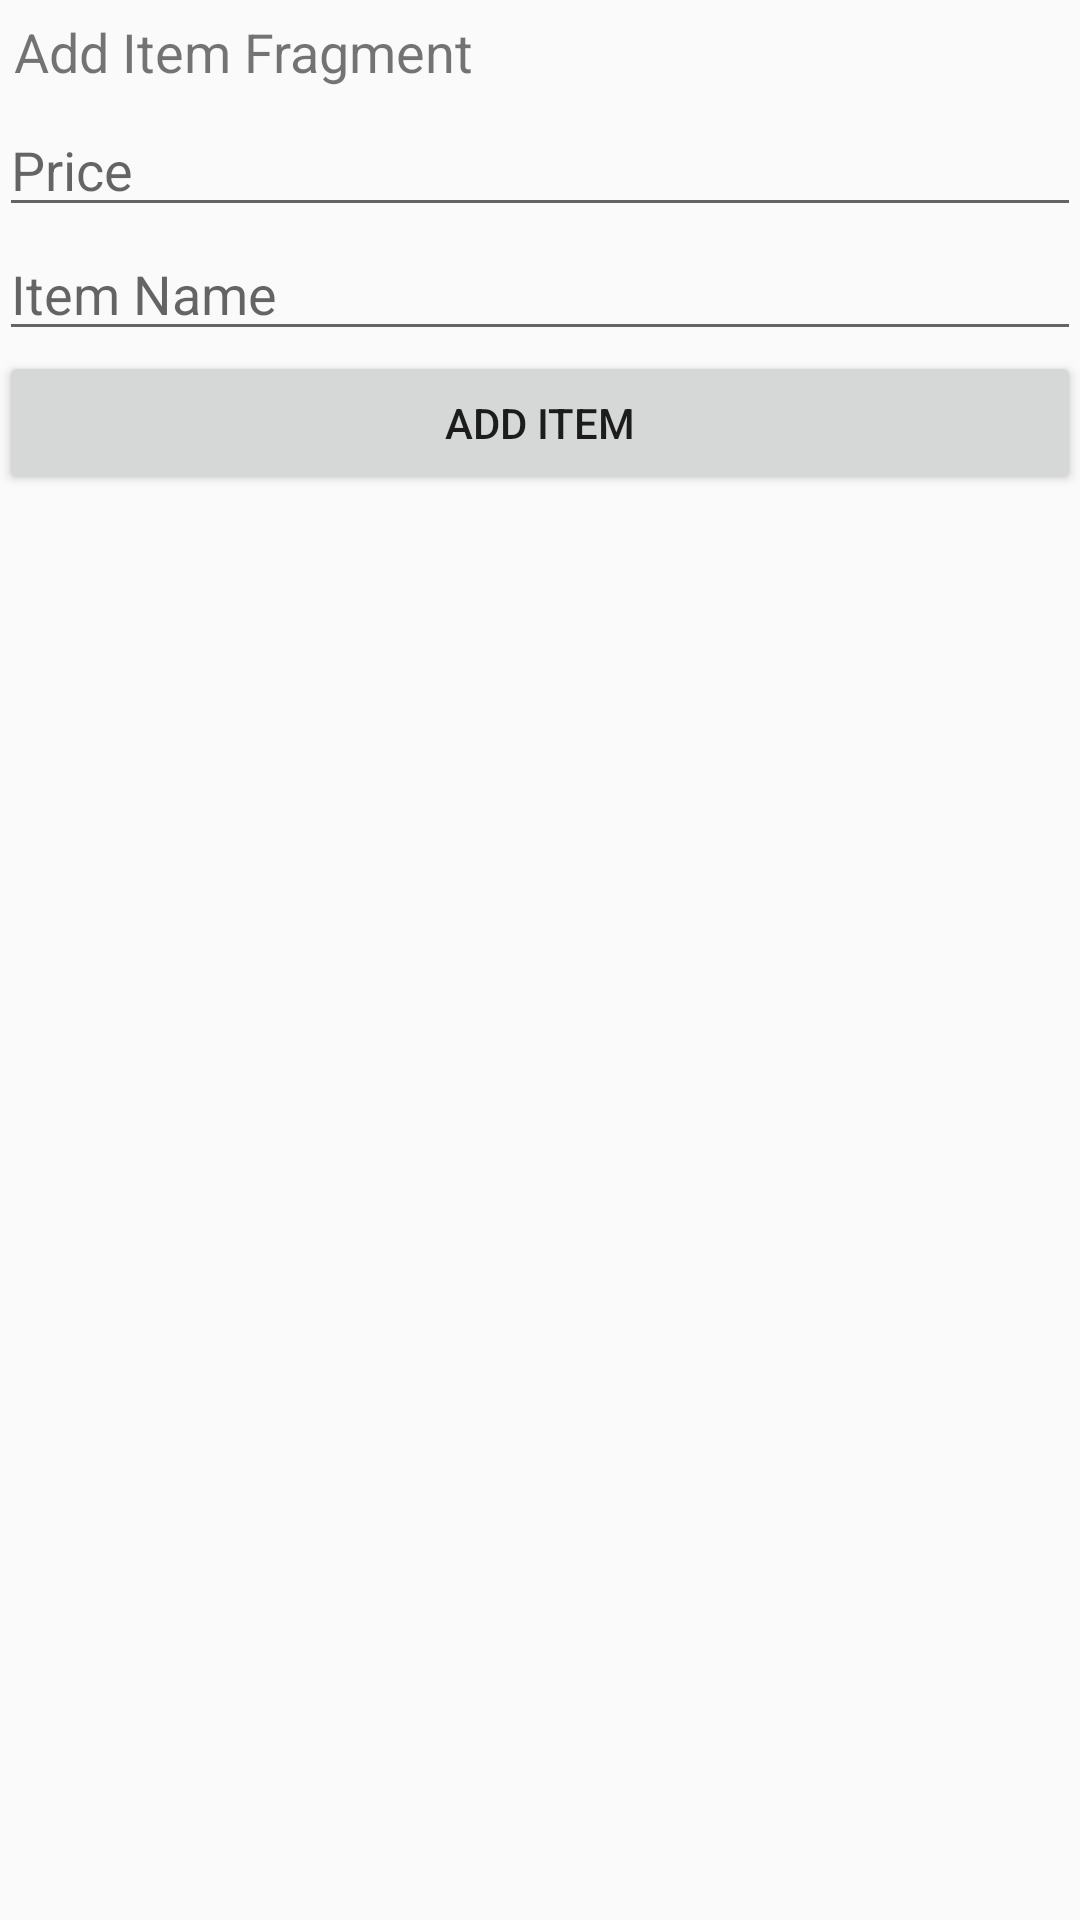

This screen was rendered from an Android layout file. Write that file and the resources it references.
<!-- AndroidManifest.xml: application theme AppTheme -->
<!-- res/layout/fragment_add_item.xml -->
<?xml version="1.0" encoding="utf-8"?>
<LinearLayout xmlns:android="http://schemas.android.com/apk/res/android"
    android:orientation="vertical"
    android:layout_width="match_parent"
    android:layout_height="match_parent"
    android:paddingBottom="@dimen/activity_vertical_margin"
    android:paddingLeft="@dimen/activity_horizontal_margin"
    android:paddingRight="@dimen/activity_horizontal_margin"
    android:paddingTop="@dimen/activity_vertical_margin"
    >

    <TextView
        android:text="Add Item Fragment"
        android:layout_width="match_parent"
        android:layout_height="wrap_content"
        android:textSize="18sp"
        android:padding="5sp"
        android:id="@+id/textView_addItem_title" />

    <EditText
        android:id="@+id/editText_addItem_price"
        android:layout_width="match_parent"
        android:layout_height="wrap_content"
        android:ems="10"
        android:inputType="numberDecimal"
        android:hint="Price" />

    <EditText
        android:id="@+id/editText_addItem_itemName"
        android:layout_width="match_parent"
        android:layout_height="wrap_content"
        android:ems="10"
        android:inputType="textPersonName"
        android:hint="Item Name" />

    <Button
        android:id="@+id/button_addItem_add"
        android:layout_width="match_parent"
        android:layout_height="wrap_content"
        android:text="Add Item" />


</LinearLayout>
<!-- resources referenced by this layout -->
<resources>
  <style name="AppTheme" parent="Theme.AppCompat.Light.DarkActionBar">
          
          <item name="colorPrimary">@color/colorPrimary</item>
          <item name="colorPrimaryDark">@color/colorPrimaryDark</item>
          <item name="colorAccent">@color/colorAccent</item>
      </style>
  <color name="colorPrimary">#3F51B5</color>
  <color name="colorPrimaryDark">#303F9F</color>
  <color name="colorAccent">#FF4081</color>
</resources>
